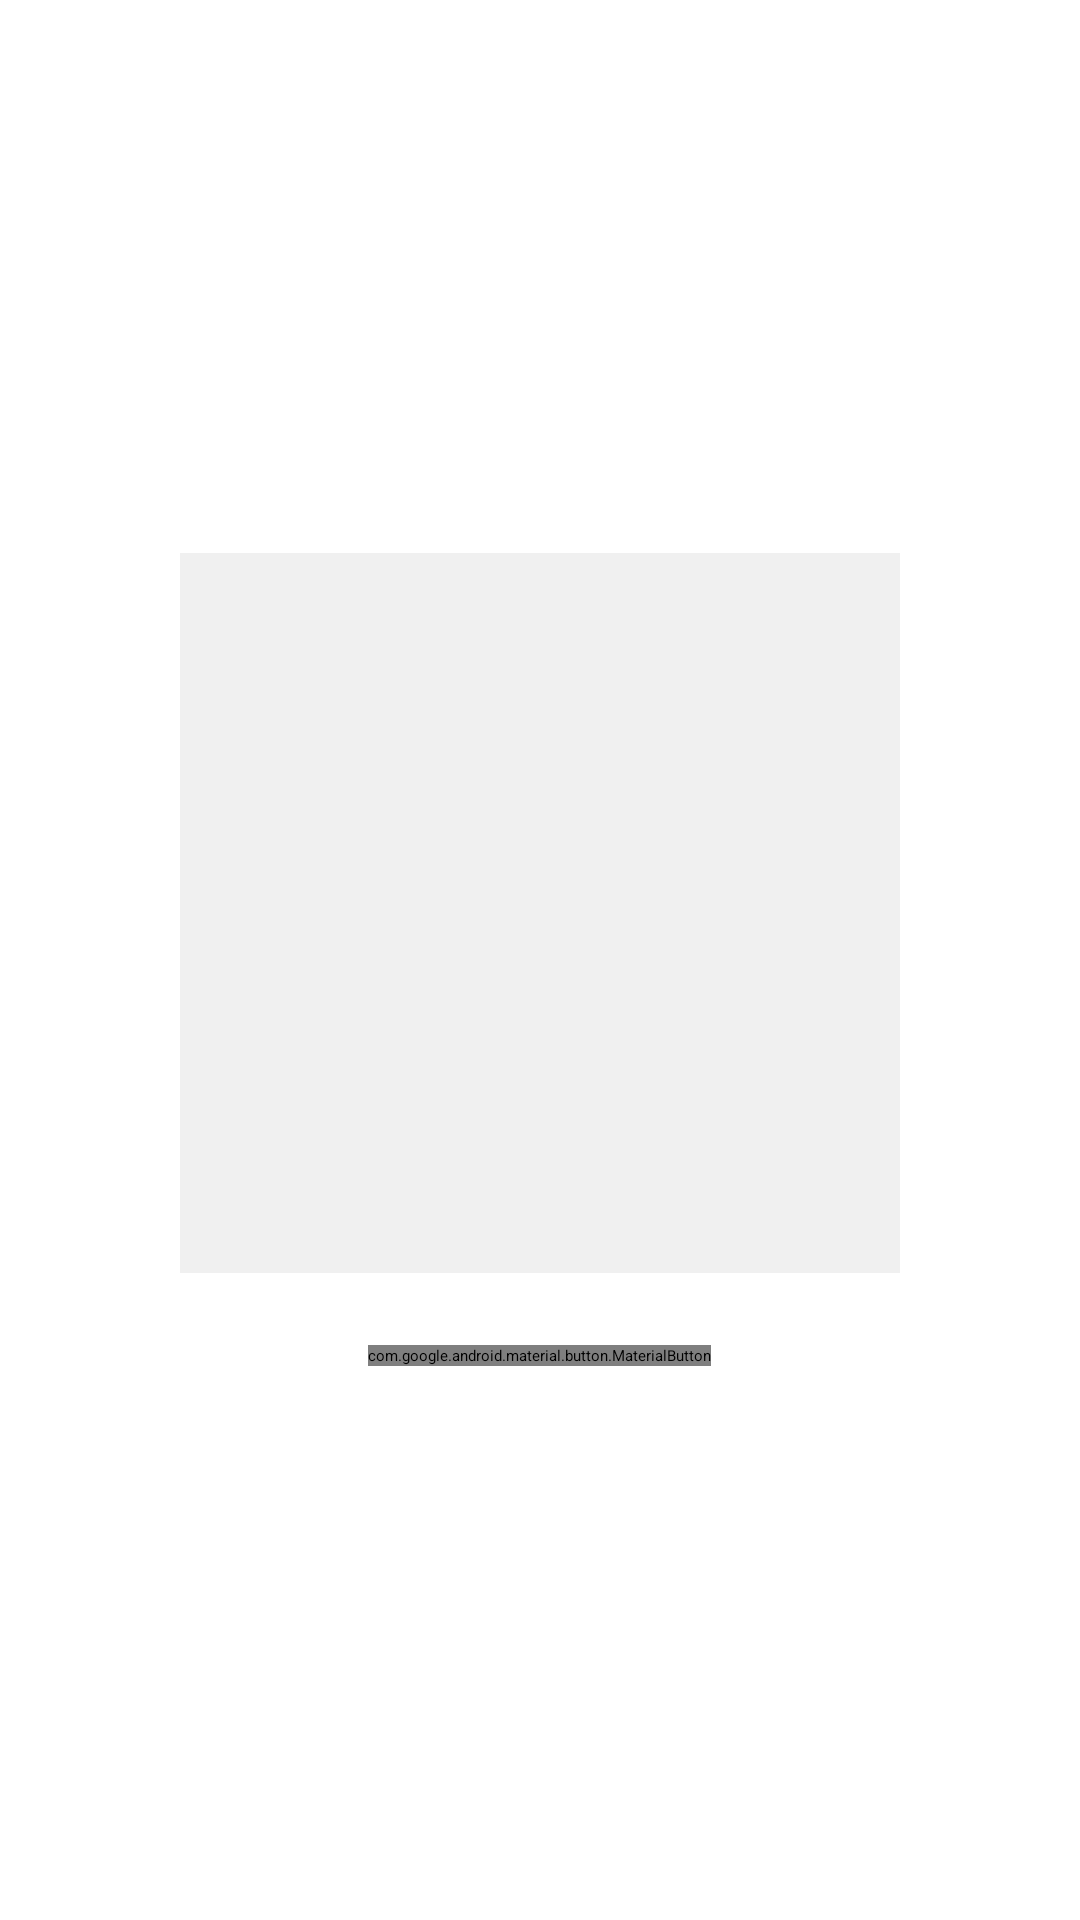

Android layout source for this screen:
<!-- AndroidManifest.xml: application theme Theme.Hafizhcool -->
<!-- res/layout/fragment_foto_galeri.xml -->
<?xml version="1.0" encoding="utf-8"?>
<LinearLayout
    xmlns:android="http://schemas.android.com/apk/res/android"
    xmlns:app="http://schemas.android.com/apk/res-auto"
    android:layout_width="match_parent"
    android:layout_height="match_parent"
    android:orientation="vertical"
    android:gravity="center"
    android:padding="16dp">

    <ImageView
        android:id="@+id/ivCapturedImage"
        android:layout_width="240dp"
        android:layout_height="240dp"
        android:scaleType="centerCrop"
        android:background="#f0f0f0"
        android:contentDescription="Preview Foto Desa" />

    <com.google.android.material.button.MaterialButton
        android:id="@+id/btnCapture"
        android:layout_width="wrap_content"
        android:layout_height="wrap_content"
        android:layout_marginTop="24dp"
        android:text="Ambil Foto Desa"
        app:backgroundTint="#064e3b"
        app:cornerRadius="12dp" />

</LinearLayout>
<!-- resources referenced by this layout -->
<resources>
  <style name="Theme.Hafizhcool" parent="Base.Theme.Hafizhcool">
          
          <item name="android:navigationBarColor">@android:color/transparent</item>
          <item name="android:statusBarColor">@android:color/transparent</item>
          <item name="android:windowLightStatusBar">?attr/isLightTheme</item>
      </style>
</resources>
